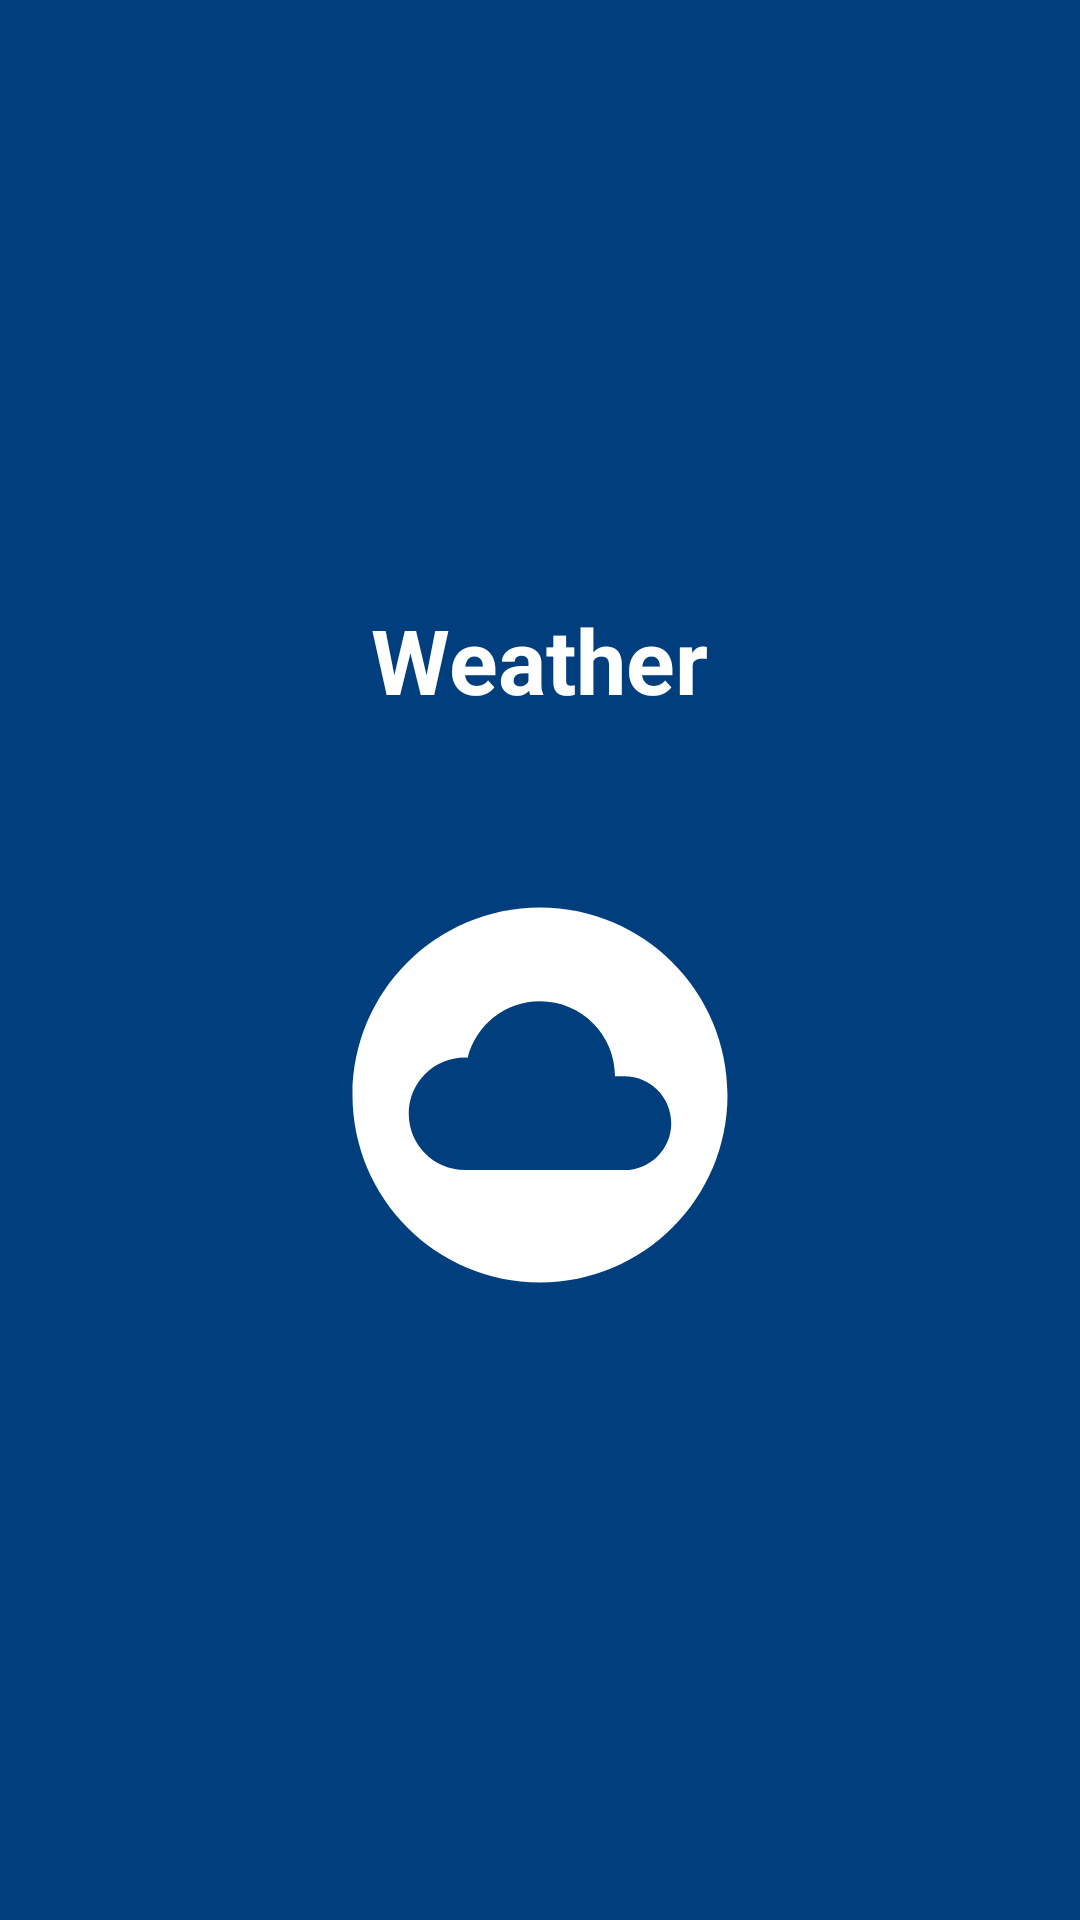

Produce the Android XML layout that renders to this screen, including the resource entries it uses.
<!-- AndroidManifest.xml: application theme MyMaterialTheme -->
<!-- res/layout/activity_splash.xml -->
<?xml version="1.0" encoding="utf-8"?>
<layout>
    <RelativeLayout xmlns:android="http://schemas.android.com/apk/res/android"
        xmlns:app="http://schemas.android.com/apk/res-auto"
        xmlns:tools="http://schemas.android.com/tools"
        android:layout_width="match_parent"
        android:layout_height="match_parent"
        android:background="@color/colorPrimaryDark"
        tools:context=".SplashActivity">
        <LinearLayout
            android:id="@+id/mainPart"
            android:layout_width="wrap_content"
            android:layout_height="wrap_content"
            android:orientation="vertical"
            android:layout_centerInParent="true">
            <TextView
                android:layout_width="wrap_content"
                android:layout_height="wrap_content"
                android:textSize="30dp"
                android:textStyle="bold"
                android:layout_marginBottom="50dp"
                android:layout_gravity="center"
                android:text="Weather"
                android:textColor="@color/white"/>
            <ImageView
                android:layout_width="wrap_content"
                android:layout_height="wrap_content"
                android:src="@drawable/logo"
                />


        </LinearLayout>
        <androidx.core.widget.ContentLoadingProgressBar
            android:layout_below="@+id/mainPart"
            android:layout_width="match_parent"
            android:layout_height="wrap_content"
            android:layout_margin="50dp"
            style="@style/Widget.AppCompat.ProgressBar.Horizontal"
            android:progressBackgroundTint="@color/colorPrimaryDark"
            android:progressTint="@color/white"
            android:id="@+id/loading"/>

    </RelativeLayout>
</layout>
<!-- resources referenced by this layout -->
<resources>
  <color name="colorPrimaryDark">#003E7E</color>
  <color name="white">#ffffff</color>
  <!-- drawable logo (drawable) -->
  <vector xmlns:android="http://schemas.android.com/apk/res/android"
      android:width="150dp"
      android:height="150dp"
      android:tint="#FFFFFF"
      android:viewportWidth="24.0"
      android:viewportHeight="24.0">
      <path
          android:fillColor="#FF000000"
          android:pathData="M12,2C6.48,2 2,6.48 2,12s4.48,10 10,10 10,-4.48 10,-10S17.52,2 12,2zM16.5,16L8,16c-1.66,0 -3,-1.34 -3,-3s1.34,-3 3,-3l0.14,0.01C8.58,8.28 10.13,7 12,7c2.21,0 4,1.79 4,4h0.5c1.38,0 2.5,1.12 2.5,2.5S17.88,16 16.5,16z" />
  </vector>
  <style name="MyMaterialTheme" parent="MyMaterialTheme.Base" />
  <style name="MyMaterialTheme.Base" parent="Theme.AppCompat.Light.NoActionBar">
  
          <item name="colorPrimary">@color/colorPrimary</item>
          <item name="colorPrimaryDark">@color/colorPrimaryDark</item>
          <item name="colorAccent">@color/colorAccent</item>
          <item name="windowActionBar">false</item>
          <item name="windowNoTitle">true</item>
  
  
      </style>
  <color name="colorPrimary">#004790</color>
  <color name="colorAccent">#D81B60</color>
</resources>
